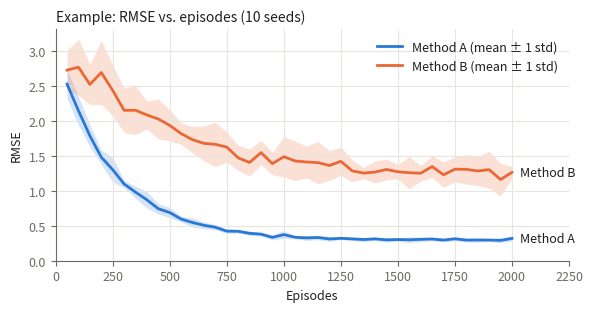

Python code for this plot: (Note: this script raises an exception after producing the figure.)
"""Generate the example plot shared by all projects (README and instructions).

Synthetic data only: it shows the expected plot format (mean over seeds with
a +-1 std band) without revealing any results from the assignment.

Run: uv run --with numpy --with matplotlib python make_example_plot.py
"""

from pathlib import Path

import matplotlib.pyplot as plt
import numpy as np

BLUE, ORANGE = "#2a78d6", "#eb6834"
INK, MUTED, GRID = "#1f1f1e", "#6b6a64", "#e6e5e0"

rng = np.random.default_rng(0)
episodes = np.arange(50, 2001, 50)
n_seeds = 10


def runs(start, floor, rate, noise):
    base = floor + (start - floor) * np.exp(-episodes / rate)
    return base * np.exp(noise * rng.standard_normal((n_seeds, len(episodes))))


curves = {"Method A": (runs(3.0, 0.3, 250, 0.10), BLUE),
          "Method B": (runs(3.0, 1.2, 500, 0.15), ORANGE)}

plt.rcParams.update({"font.size": 9, "axes.edgecolor": MUTED, "axes.labelcolor": INK,
                     "xtick.color": MUTED, "ytick.color": MUTED})
fig, ax = plt.subplots(figsize=(6.0, 3.2))
for name, (y, color) in curves.items():
    mean, std = y.mean(0), y.std(0)
    ax.fill_between(episodes, mean - std, mean + std, color=color, alpha=0.2, linewidth=0)
    ax.plot(episodes, mean, color=color, linewidth=2, label=f"{name} (mean ± 1 std)")
    ax.annotate(name, (episodes[-1], mean[-1]), xytext=(6, 0), textcoords="offset points",
                va="center", color=INK, fontsize=9)

ax.set_xlabel("Episodes")
ax.set_ylabel("RMSE")
ax.set_title(f"Example: RMSE vs. episodes ({n_seeds} seeds)", color=INK, fontsize=10, loc="left")
ax.set_xlim(0, 2250)
ax.set_ylim(bottom=0)
ax.grid(True, color=GRID, linewidth=0.8)
ax.spines[["top", "right"]].set_visible(False)
ax.legend(frameon=False, loc="upper right", labelcolor=INK)
fig.tight_layout()
fig.savefig(Path(__file__).with_name("example-plot.svg"))
